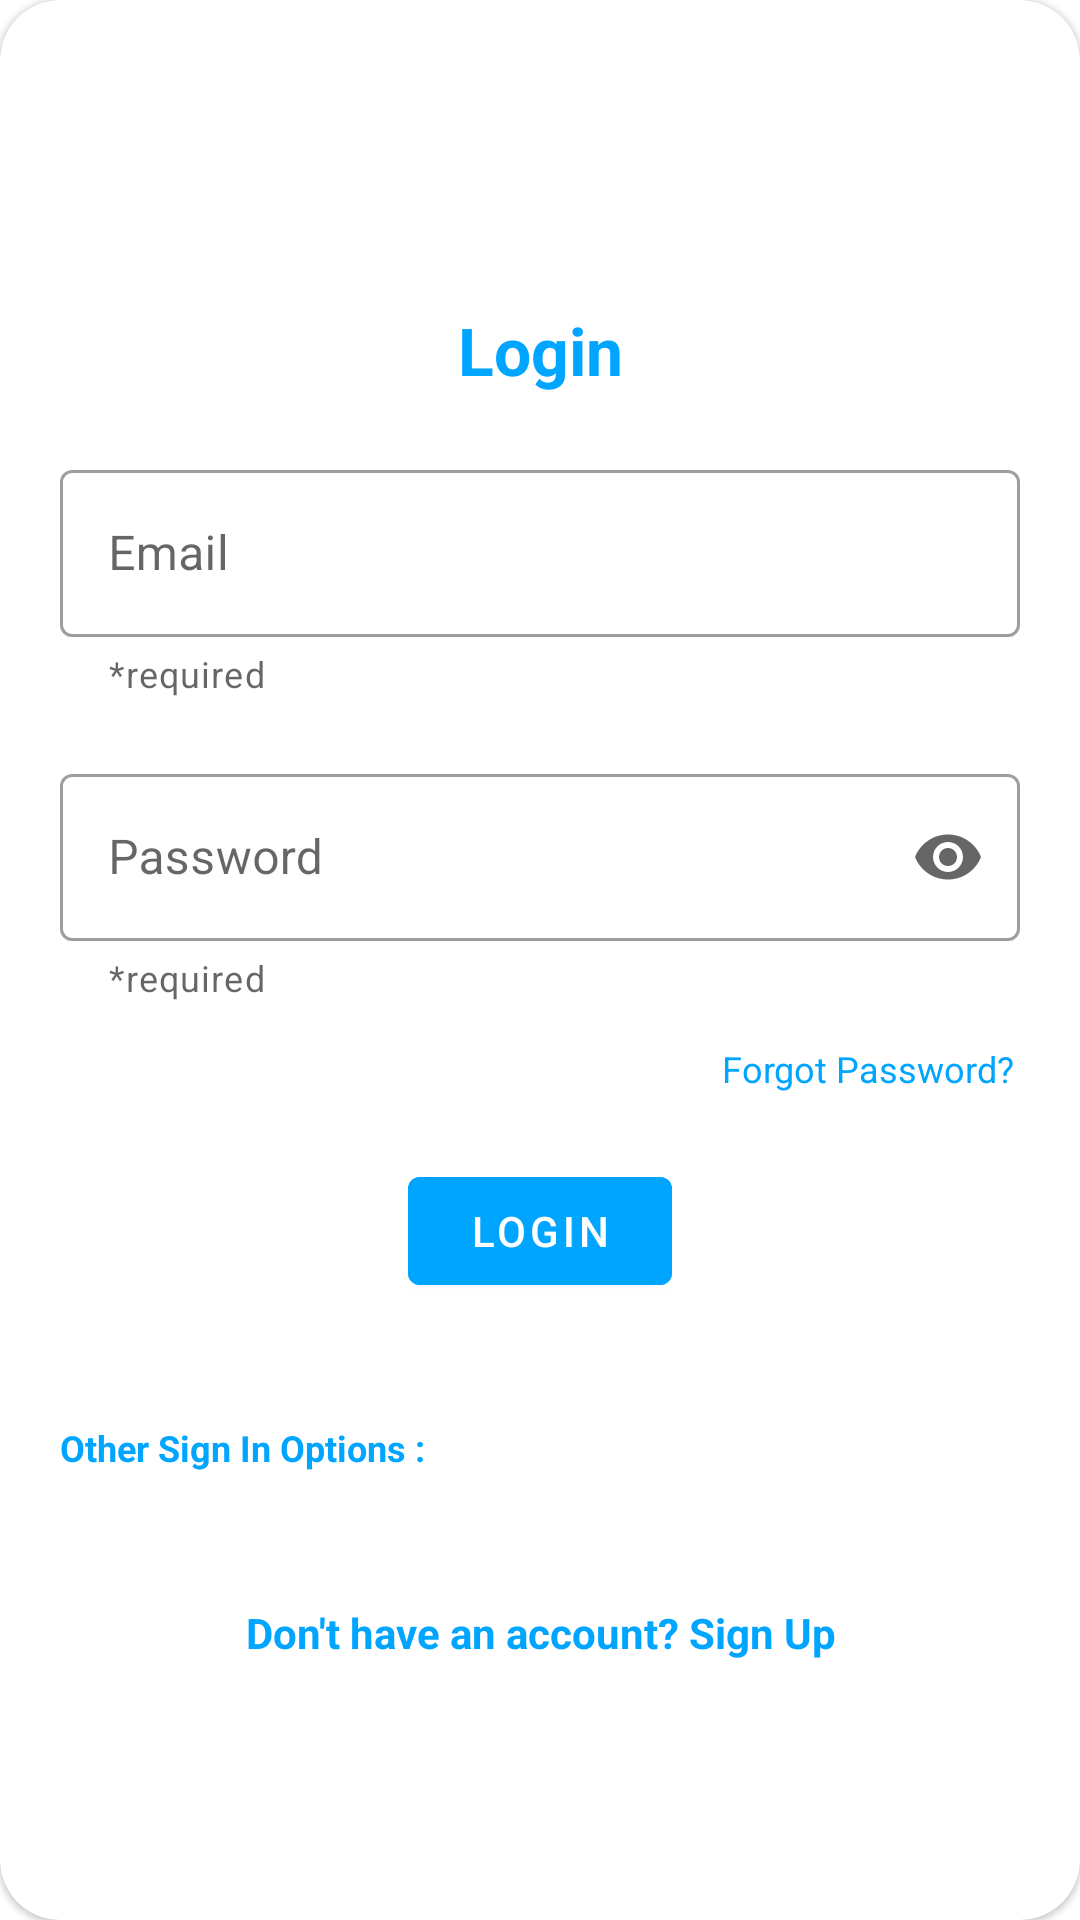

Reconstruct the res/layout file that produces this screen, plus the resources it refers to.
<!-- AndroidManifest.xml: application theme Theme.SmartNaka -->
<!-- res/layout/layout_login.xml -->
<?xml version="1.0" encoding="utf-8"?>
<com.google.android.material.card.MaterialCardView
    android:id="@+id/layout_login_file_rootElement"
    xmlns:android="http://schemas.android.com/apk/res/android"
    xmlns:app="http://schemas.android.com/apk/res-auto"
    style="@style/loginCard"
    app:cardCornerRadius="@dimen/loginCardRadius"
    android:elevation="5dp"
    android:layout_gravity="center"
    android:layout_marginTop="@dimen/loginViewsMargin"
    android:layout_marginBottom="@dimen/loginViewsMargin"
    android:background="@color/whiteCardColor">

    <LinearLayout
        style="@style/linearParent"
        android:layout_gravity="center"
        android:padding="@dimen/loginViewsMargin">

        <TextView
            style="@style/headerTextPrimary"
            android:text="Login"
            android:layout_marginTop="@dimen/loginViewsMargin"/>

        <com.google.android.material.textfield.TextInputLayout
            android:layout_width="match_parent"
            android:layout_height="wrap_content"
            android:id="@+id/textInputLoginEmail"
            app:errorEnabled="true"
            style="@style/Widget.MaterialComponents.TextInputLayout.OutlinedBox"
            android:layout_marginTop="@dimen/loginViewsMargin"
            app:helperTextEnabled="true"
            app:helperText="*required"

            app:errorIconDrawable="@null">

            <com.google.android.material.textfield.TextInputEditText
                android:layout_width="match_parent"
                android:layout_height="wrap_content"
                android:id="@+id/loginEmail"
                android:inputType="textEmailAddress"
                android:maxLines="1"
                android:hint="@string/login_email_hint"/>

        </com.google.android.material.textfield.TextInputLayout>

        <com.google.android.material.textfield.TextInputLayout
            android:layout_width="match_parent"
            android:layout_height="wrap_content"
            android:id="@+id/textInputLoginPassword"
            style="@style/Widget.MaterialComponents.TextInputLayout.OutlinedBox"
            app:endIconMode="password_toggle"
            android:layout_marginTop="@dimen/loginViewsMargin"
            app:helperText="*required"
            app:errorEnabled="true"
            app:errorIconDrawable="@null">

            <com.google.android.material.textfield.TextInputEditText
                android:layout_width="match_parent"
                android:layout_height="wrap_content"
                android:id="@+id/loginPassword"
                android:hint="@string/login_password_hint"
                android:maxLines="1"
                android:inputType="textPassword"
                />

        </com.google.android.material.textfield.TextInputLayout>

        <TextView
            android:id="@+id/forgotPasswordTV"
            style="@style/viewParent"
            android:text="Forgot Password?"
            android:textColor="@color/primaryTextColor"
            android:textSize="@dimen/newsMoreTextSize"
            android:background="?attr/selectableItemBackground"
            android:padding="2dp"
            android:layout_gravity="end"
            android:layout_marginTop="12dp"/>

        <com.google.android.material.button.MaterialButton
            android:id="@+id/loginButton"
            android:layout_width="wrap_content"
            android:layout_height="wrap_content"
            android:text="Login"
            android:backgroundTint="@color/primaryTextColor"
            android:layout_gravity="center_horizontal"
            android:layout_marginTop="@dimen/loginViewsMargin"/>


        <TextView
            android:layout_marginTop="40dp"
            android:layout_width="wrap_content"
            android:layout_height="wrap_content"
            android:text="Other Sign In Options : "
            android:textStyle="bold"
            android:textColor="@color/primaryTextColor"
            android:textSize="12sp"
            />

        <ImageButton
            android:id="@+id/googleSignInImage"
            android:layout_width="wrap_content"
            android:layout_height="wrap_content"
            android:layout_gravity="center"
            android:background="?android:selectableItemBackground"
            android:src="@drawable/common_google_signin_btn_icon_dark"
            android:layout_marginTop="@dimen/loginViewsMargin"
            android:layout_marginBottom="@dimen/loginViewsMargin"
            />

        <TextView
            android:id="@+id/signUpTV"
            style="@style/viewParent"
            android:textAlignment="center"
            android:textStyle="bold"
            android:textColor="@color/primaryTextColor"
            android:text="@string/login_signup_hint"
            android:background="?attr/selectableItemBackground"
            android:padding="4dp"
            android:layout_gravity="center" />


    </LinearLayout>
</com.google.android.material.card.MaterialCardView>
<!-- resources referenced by this layout -->
<resources>
  <color name="primaryTextColor">#00a5ff</color>
  <color name="whiteCardColor">#fff</color>
  <dimen name="loginCardRadius">20dp</dimen>
  <dimen name="loginViewsMargin">20dp</dimen>
  <dimen name="newsMoreTextSize">12sp</dimen>
  <string name="login_email_hint">Email</string>
  <string name="login_password_hint">Password</string>
  <string name="login_signup_hint">Don\'t have an account? Sign Up</string>
  <style name="headerTextPrimary" parent="headerText">
          <item name="android:textColor">@color/primaryTextColor</item>
      </style>
  <style name="linearParent" parent="parent">
          <item name="android:orientation">vertical</item>
      </style>
  <style name="loginCard" parent="parent" />
  <style name="viewParent">
          <item name="android:layout_width">wrap_content</item>
          <item name="android:layout_height">wrap_content</item>
      </style>
  <style name="Theme.SmartNaka" parent="Theme.MaterialComponents.Light.NoActionBar">
          
          <item name="android:forceDarkAllowed" tools:targetApi="q">false</item>
          <item name="colorPrimary">@color/primaryTextColor</item>
          <item name="colorPrimaryVariant">@color/primaryTextColor</item>
          <item name="colorOnPrimary">@color/white</item>
          
          <item name="colorSecondary">@color/teal_200</item>
          <item name="colorSecondaryVariant">@color/teal_700</item>
          <item name="colorOnSecondary">@color/black</item>
          
          <item name="android:statusBarColor">?attr/colorPrimaryVariant</item>
          
      </style>
  <style name="headerText" parent="parent">
          <item name="android:textSize">@dimen/headerTextSize</item>
          <item name="android:textAlignment">center</item>
          <item name="android:textColor">@color/whiteTextColor</item>
          <item name="android:textStyle">bold</item>
      </style>
  <style name="parent">
          <item name="android:layout_width">match_parent</item>
          <item name="android:layout_height">wrap_content</item>
      </style>
  <color name="white">#FFFFFFFF</color>
  <color name="teal_200">#FF03DAC5</color>
  <color name="teal_700">#FF018786</color>
  <color name="black">#FF000000</color>
  <dimen name="headerTextSize">22sp</dimen>
  <color name="whiteTextColor">#fff</color>
</resources>
